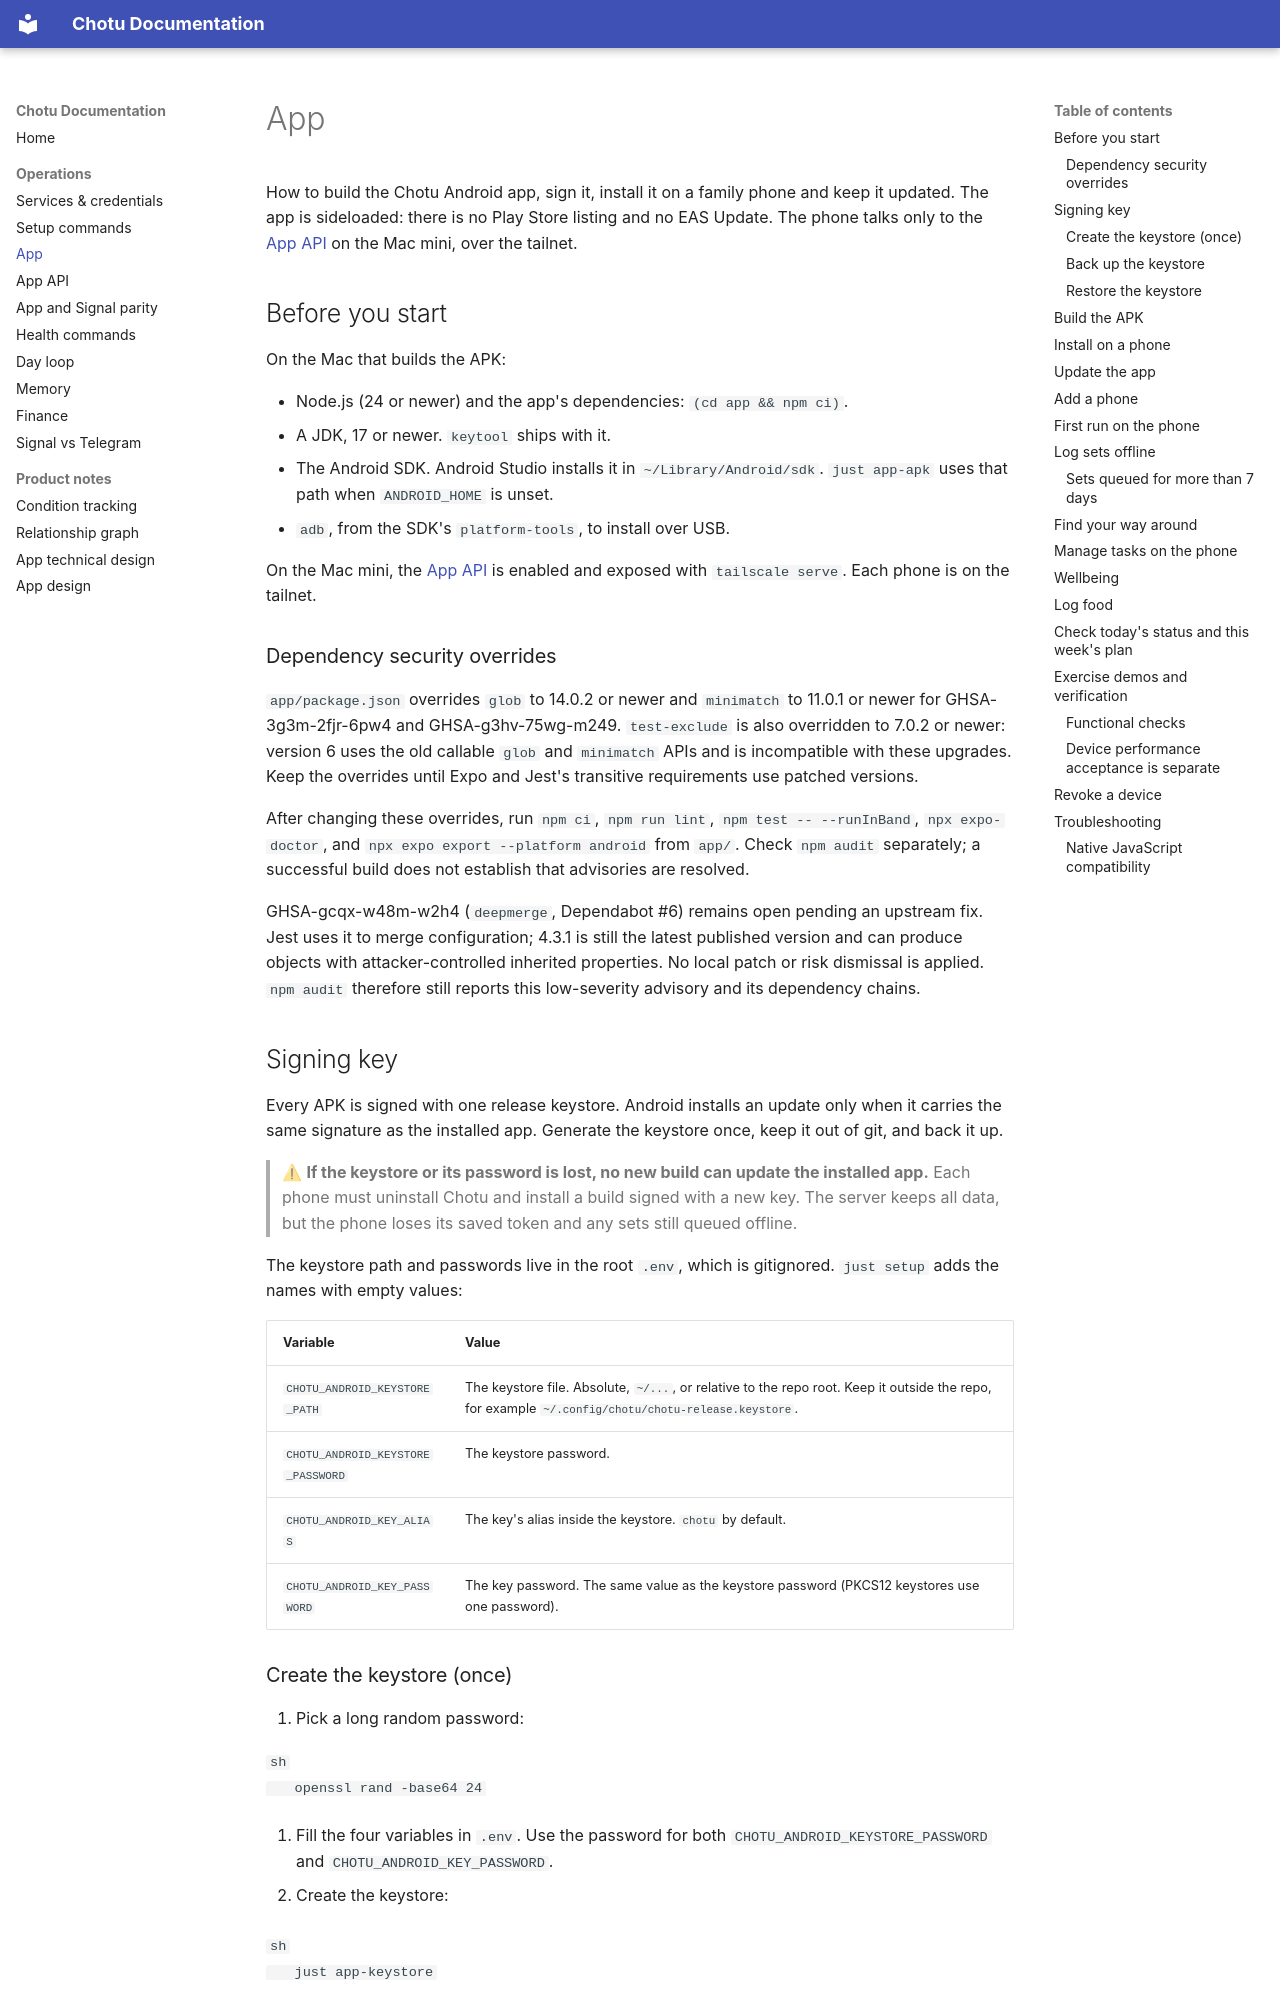

repository: Prajaktcs/chotu · page: app/index.html · generator: mkdocs

# App

How to build the Chotu Android app, sign it, install it on a family phone and keep it updated. The app is sideloaded: there is no Play Store listing and no EAS Update. The phone talks only to the [App API](./app-api.md) on the Mac mini, over the tailnet.

## Before you start

On the Mac that builds the APK:

- Node.js (24 or newer) and the app's dependencies: `(cd app && npm ci)`.
- A JDK, 17 or newer. `keytool` ships with it.
- The Android SDK. Android Studio installs it in `~/Library/Android/sdk`. `just app-apk` uses that path when `ANDROID_HOME` is unset.
- `adb`, from the SDK's `platform-tools`, to install over USB.

On the Mac mini, the [App API](./app-api.md) is enabled and exposed with `tailscale serve`. Each phone is on the tailnet.

### Dependency security overrides

`app/package.json` overrides `glob` to 14.0.2 or newer and `minimatch` to 11.0.1 or newer for GHSA-3g3m-2fjr-6pw4 and GHSA-g3hv-75wg-m249. `test-exclude` is also overridden to 7.0.2 or newer: version 6 uses the old callable `glob` and `minimatch` APIs and is incompatible with these upgrades. Keep the overrides until Expo and Jest's transitive requirements use patched versions.

After changing these overrides, run `npm ci`, `npm run lint`, `npm test -- --runInBand`, `npx expo-doctor`, and `npx expo export --platform android` from `app/`. Check `npm audit` separately; a successful build does not establish that advisories are resolved.

GHSA-gcqx-w48m-w2h4 (`deepmerge`, Dependabot #6) remains open pending an upstream fix. Jest uses it to merge configuration; 4.3.1 is still the latest published version and can produce objects with attacker-controlled inherited properties. No local patch or risk dismissal is applied. `npm audit` therefore still reports this low-severity advisory and its dependency chains.

## Signing key

Every APK is signed with one release keystore. Android installs an update only when it carries the same signature as the installed app. Generate the keystore once, keep it out of git, and back it up.

> ⚠ **If the keystore or its password is lost, no new build can update the installed app.** Each phone must uninstall Chotu and install a build signed with a new key. The server keeps all data, but the phone loses its saved token and any sets still queued offline.

The keystore path and passwords live in the root `.env`, which is gitignored. `just setup` adds the names with empty values:

| Variable | Value |
| --- | --- |
| `CHOTU_ANDROID_KEYSTORE_PATH` | The keystore file. Absolute, `~/...`, or relative to the repo root. Keep it outside the repo, for example `~/.config/chotu/chotu-release.keystore`. |
| `CHOTU_ANDROID_KEYSTORE_PASSWORD` | The keystore password. |
| `CHOTU_ANDROID_KEY_ALIAS` | The key's alias inside the keystore. `chotu` by default. |
| `CHOTU_ANDROID_KEY_PASSWORD` | The key password. The same value as the keystore password (PKCS12 keystores use one password). |

### Create the keystore (once)

1. Pick a long random password:

   ```sh
   openssl rand -base64 24
   ```

2. Fill the four variables in `.env`. Use the password for both `CHOTU_ANDROID_KEYSTORE_PASSWORD` and `CHOTU_ANDROID_KEY_PASSWORD`.

3. Create the keystore:

   ```sh
   just app-keystore
   ```

   It writes a PKCS12 keystore with a 4096-bit RSA key, valid for about 27 years, readable only by you (`chmod 600`). It refuses to run when the file already exists, so it cannot replace the key your phones trust.

4. Back it up now. See [Back up the keystore](#back-up-the-keystore).

Passwords are passed to `keytool` and Gradle through the environment. They are never written to a file in the repo or in the generated `app/android/`.

### Back up the keystore

Treat the keystore like `.env`: it is a secret, and it cannot be recreated.

- Store the keystore file **and** the four `.env` values together, in a password manager (as an attached file) or an encrypted backup.
- Keep at least one copy off the Mac mini, so a lost or wiped disk does not take the only copy with it.
- Never commit it, email it, or put it in an unencrypted cloud folder. `.gitignore` ignores `*.jks` and `*.keystore` as a safety net, not as permission to keep it in the repo.
